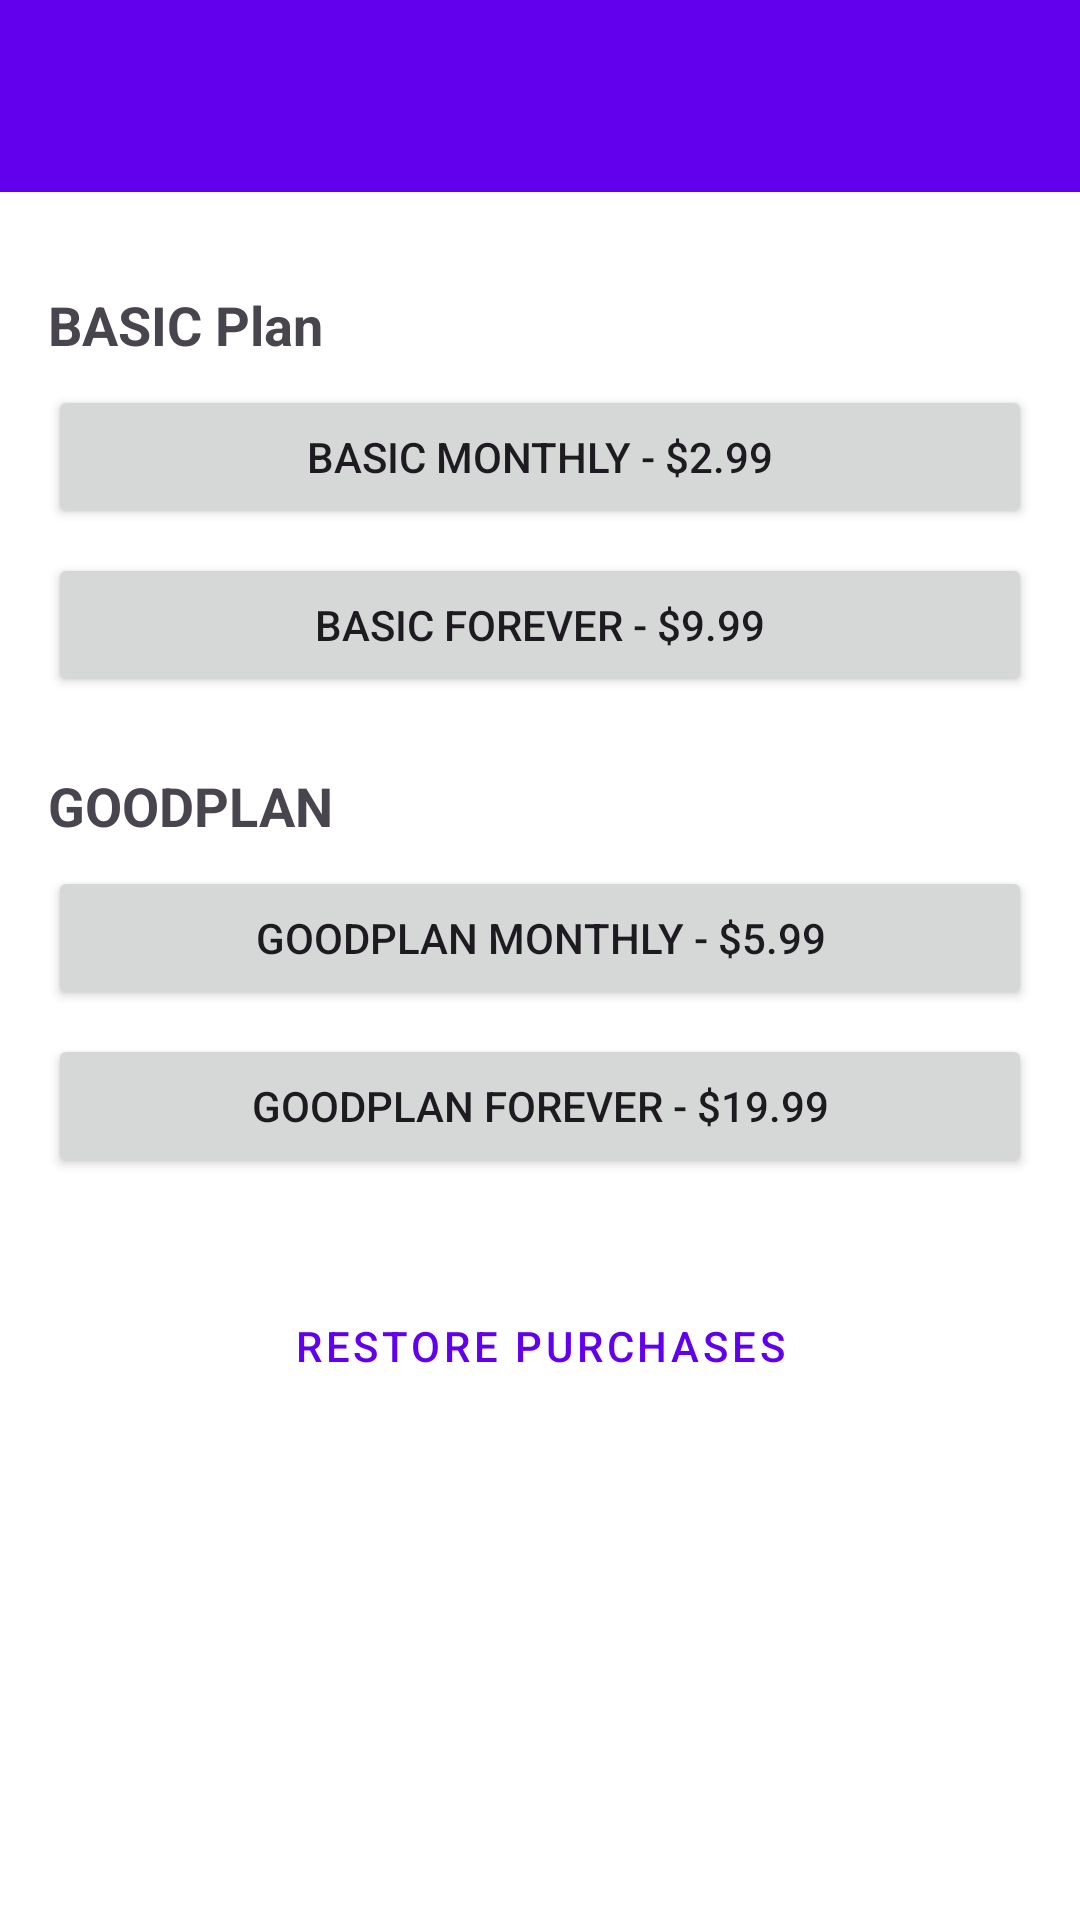

The Android layout XML behind this screen, and the referenced resources:
<!-- AndroidManifest.xml: application theme Theme.GoodOK -->
<!-- res/layout/activity_premium.xml -->
<?xml version="1.0" encoding="utf-8"?>
<LinearLayout xmlns:android="http://schemas.android.com/apk/res/android"
    xmlns:tools="http://schemas.android.com/tools"
    android:layout_width="match_parent"
    android:layout_height="match_parent"
    android:orientation="vertical"
    tools:context=".ui.premium.PremiumActivity">

    <androidx.appcompat.widget.Toolbar
        android:id="@+id/toolbar"
        android:layout_width="match_parent"
        android:layout_height="?attr/actionBarSize"
        android:background="?attr/colorPrimary"
        android:titleTextColor="@android:color/white"/>

    <ScrollView
        android:layout_width="match_parent"
        android:layout_height="match_parent">

        <LinearLayout
            android:layout_width="match_parent"
            android:layout_height="wrap_content"
            android:orientation="vertical"
            android:padding="16dp">

            <TextView
                android:id="@+id/tvCurrentPlan"
                android:layout_width="wrap_content"
                android:layout_height="wrap_content"
                android:textSize="16sp"
                android:textStyle="bold"
                android:visibility="gone"/>

            <TextView
                android:layout_width="wrap_content"
                android:layout_height="wrap_content"
                android:text="@string/basic_plan"
                android:textSize="18sp"
                android:textStyle="bold"
                android:layout_marginTop="16dp"/>

            <Button
                android:id="@+id/btnBasicMonthly"
                android:layout_width="match_parent"
                android:layout_height="wrap_content"
                android:text="BASIC Monthly - $2.99"
                android:layout_marginTop="8dp"/>

            <Button
                android:id="@+id/btnBasicForever"
                android:layout_width="match_parent"
                android:layout_height="wrap_content"
                android:text="BASIC Forever - $9.99"
                android:layout_marginTop="8dp"/>

            <TextView
                android:layout_width="wrap_content"
                android:layout_height="wrap_content"
                android:text="@string/goodplan"
                android:textSize="18sp"
                android:textStyle="bold"
                android:layout_marginTop="24dp"/>

            <Button
                android:id="@+id/btnGoodplanMonthly"
                android:layout_width="match_parent"
                android:layout_height="wrap_content"
                android:text="GOODPLAN Monthly - $5.99"
                android:layout_marginTop="8dp"/>

            <Button
                android:id="@+id/btnGoodplanForever"
                android:layout_width="match_parent"
                android:layout_height="wrap_content"
                android:text="GOODPLAN Forever - $19.99"
                android:layout_marginTop="8dp"/>

            <Button
                android:id="@+id/btnRestore"
                android:layout_width="match_parent"
                android:layout_height="wrap_content"
                android:text="@string/restore_purchases"
                android:layout_marginTop="32dp"
                style="@style/Widget.MaterialComponents.Button.OutlinedButton"/>

        </LinearLayout>

    </ScrollView>

</LinearLayout>
<!-- resources referenced by this layout -->
<resources>
  <string name="basic_plan">BASIC Plan</string>
  <string name="goodplan">GOODPLAN</string>
  <string name="restore_purchases">Restore Purchases</string>
  <style name="Theme.GoodOK" parent="Theme.Material3.Light.NoActionBar">
          <item name="colorPrimary">@color/primary</item>
          <item name="colorPrimaryDark">@color/primary_dark</item>
          <item name="colorAccent">@color/accent</item>
          <item name="android:windowBackground">@color/background</item>
      </style>
  <color name="primary">#6200EE</color>
  <color name="primary_dark">#3700B3</color>
  <color name="accent">#03DAC5</color>
  <color name="background">#FFFFFF</color>
</resources>
